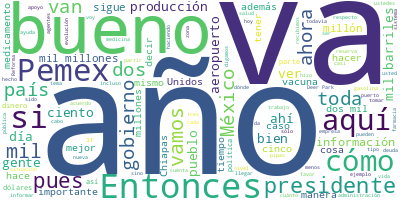

Values plotted in this chart, from the file beside it:
Participante, Texto, Sentimiento, Palabras, Dia, Mes, Anio
PRESIDENTE ANDRES MANUEL LOPEZ OBRADOR, ?Buenos días. Feliz año. Y ánimo, y falt…, 0.0, 9, 04, 01, 2024
PRESIDENTE ANDRES MANUEL LOPEZ OBRADOR, Vamos a informar el día de hoy sobre cóm…, 0.0, 167, 04, 01, 2024
PRESIDENTE ANDRES MANUEL LOPEZ OBRADOR, Llegamos con el apoyo del pueblo y se ha…, 0.0, 100, 04, 01, 2024
PRESIDENTE ANDRES MANUEL LOPEZ OBRADOR, Y sin duda estaríamos importando, compra…, 0.0, 38, 04, 01, 2024
PRESIDENTE ANDRES MANUEL LOPEZ OBRADOR, Vamos a escuchar al director de Pemex, q…, 0.0, 10, 04, 01, 2024
OCTAVIO ROMERO OROPEZA, ?Con su permiso, señor presidente. Muy b…, 0.0, 16, 04, 01, 2024
OCTAVIO ROMERO OROPEZA, Básicamente les vamos a hacer un corte d…, 0.0, 43, 04, 01, 2024
OCTAVIO ROMERO OROPEZA, Empezaríamos hablando de las reservas. L…, 0.0, 74, 04, 01, 2024
OCTAVIO ROMERO OROPEZA, Y durante toda esta administración hemos…, 0.0, 67, 04, 01, 2024
OCTAVIO ROMERO OROPEZA, La que sigue, por favor. Esta es la prod…, 0.0, 62, 04, 01, 2024
OCTAVIO ROMERO OROPEZA, A partir de esta administración se estab…, 0.0, 39, 04, 01, 2024
OCTAVIO ROMERO OROPEZA, En esta administración se hizo trabajo e…, 0.0, 75, 04, 01, 2024
OCTAVIO ROMERO OROPEZA, La que sigue, por favor. Esta ya es comp…, 0.0, 66, 04, 01, 2024
OCTAVIO ROMERO OROPEZA, El total de la producción nacional, incl…, 0.0, 32, 04, 01, 2024
OCTAVIO ROMERO OROPEZA, La que sigue, por favor. Bueno, ya en la…, 0.0, 46, 04, 01, 2024
OCTAVIO ROMERO OROPEZA, La que sigue, por favor. ¿Cómo están los…, 0.0, 56, 04, 01, 2024
OCTAVIO ROMERO OROPEZA, Estas barras que ven ustedes aquí arriba…, 0.0, 29, 04, 01, 2024
OCTAVIO ROMERO OROPEZA, De la misma manera, ¿cuánto cuesta desar…, 0.0, 51, 04, 01, 2024
OCTAVIO ROMERO OROPEZA, La que sigue, por favor. El proceso de c…, 0.0, 44, 04, 01, 2024
OCTAVIO ROMERO OROPEZA, Esta ha sido la evolución a la vuelta de…, 0.0, 56, 04, 01, 2024
OCTAVIO ROMERO OROPEZA, Ahora bien, ¿qué estamos pensando para e…, 0.0, 14, 04, 01, 2024
OCTAVIO ROMERO OROPEZA, ¿Por qué razón?, 0.0, 3, 04, 01, 2024
OCTAVIO ROMERO OROPEZA, Porque las seis refinerías van a pasar, …, 0.0, 63, 04, 01, 2024
OCTAVIO ROMERO OROPEZA, ¿Por qué hacemos alusión a 25 y 26?, 0.0, 8, 04, 01, 2024
OCTAVIO ROMERO OROPEZA, Porque no se olviden ustedes, aquí el se…, 0.0, 62, 04, 01, 2024
OCTAVIO ROMERO OROPEZA, Y, bueno, aquí ya lo que es la producció…, 0.0, 70, 04, 01, 2024
OCTAVIO ROMERO OROPEZA, Y, de nueva cuenta, ¿qué esperamos en 20…, 0.0, 67, 04, 01, 2024
OCTAVIO ROMERO OROPEZA, Y 25, ¿por qué ponemos 25?, porque en el…, 0.0, 107, 04, 01, 2024
OCTAVIO ROMERO OROPEZA, La que sigue, por favor. Esto que parece…, 0.0, 65, 04, 01, 2024
OCTAVIO ROMERO OROPEZA, ¿Y qué esperamos para este año 2024?, 0.0, 7, 04, 01, 2024
OCTAVIO ROMERO OROPEZA, Este incremento en el SNR, la refinería …, 0.0, 35, 04, 01, 2024
OCTAVIO ROMERO OROPEZA, ¿Cómo nos vamos a ir el último mes, el m…, 0.0, 17, 04, 01, 2024
OCTAVIO ROMERO OROPEZA, Este es el estimado que estamos pensando…, 0.0, 117, 04, 01, 2024
OCTAVIO ROMERO OROPEZA, Consideren ustedes que estamos increment…, 0.0, 95, 04, 01, 2024
OCTAVIO ROMERO OROPEZA, Esta es una lámina para presentarle el r…, 0.0, 66, 04, 01, 2024
OCTAVIO ROMERO OROPEZA, Y este año este es el estimado de utilid…, 0.0, 61, 04, 01, 2024
OCTAVIO ROMERO OROPEZA, Y algo muy importante, Deer Park traía u…, 0.0, 26, 04, 01, 2024
OCTAVIO ROMERO OROPEZA, La que sigue, por favor. Bueno, aquí me …, 0.0, 73, 04, 01, 2024
OCTAVIO ROMERO OROPEZA, La que sigue, por favor. Este es muy imp…, 0.0, 131, 04, 01, 2024
OCTAVIO ROMERO OROPEZA, La que sigue, por favor. Ustedes saben t…, 0.0, 90, 04, 01, 2024
OCTAVIO ROMERO OROPEZA, Aquí echamos andar después de 21 años la…, 0.0, 101, 04, 01, 2024
OCTAVIO ROMERO OROPEZA, La que sigue, por favor. La participació…, 0.0, 83, 04, 01, 2024
OCTAVIO ROMERO OROPEZA, En el mes pasado, en diciembre, a través…, 0.0, 36, 04, 01, 2024
OCTAVIO ROMERO OROPEZA, La que sigue, por favor. La participació…, 0.0, 63, 04, 01, 2024
OCTAVIO ROMERO OROPEZA, Esta es muy importante y tiene que ver c…, 0.0, 126, 04, 01, 2024
OCTAVIO ROMERO OROPEZA, La que sigue, por favor. Aquí hablamos u…, 0.0, 95, 04, 01, 2024
OCTAVIO ROMERO OROPEZA, La que sigue. Y esta gráfica es como una…, 0.0, 88, 04, 01, 2024
OCTAVIO ROMERO OROPEZA, Miren ustedes qué hicieron en otras admi…, 0.0, 60, 04, 01, 2024
OCTAVIO ROMERO OROPEZA, El licenciado Peña, se le cayó la produc…, 0.0, 44, 04, 01, 2024
OCTAVIO ROMERO OROPEZA, Y, finalmente, el licenciado López Obrad…, 0.0, 62, 04, 01, 2024
OCTAVIO ROMERO OROPEZA, La que sigue, por favor. Estas son unas …, 0.0, 88, 04, 01, 2024
OCTAVIO ROMERO OROPEZA, Y lo que es la clave del asunto: durante…, 0.0, 54, 04, 01, 2024
OCTAVIO ROMERO OROPEZA, En esta administración esta condición ca…, 0.0, 89, 04, 01, 2024
OCTAVIO ROMERO OROPEZA, Finalmente, decirles que en estos cinco …, 0.0, 27, 04, 01, 2024
OCTAVIO ROMERO OROPEZA, Esto es muy importante, casi no se habla…, 0.0, 46, 04, 01, 2024
OCTAVIO ROMERO OROPEZA, Ha habido 18 mil 616 jubilaciones., 0.0, 6, 04, 01, 2024
OCTAVIO ROMERO OROPEZA, Y el 24 esperamos basificar, la diferenc…, 0.0, 63, 04, 01, 2024
OCTAVIO ROMERO OROPEZA, Y con esto cerraríamos. Teníamos un vide…, 0.0, 18, 04, 01, 2024
ARTURO MARTIN ALVARADO, ?Ingresé a Petróleos Mexicanos el 22 de …, 0.0, 50, 04, 01, 2024
ARTURO MARTIN ALVARADO, Quiero nombrar algo muy especial al seño…, 0.0, 39, 04, 01, 2024
... 341 more rows
